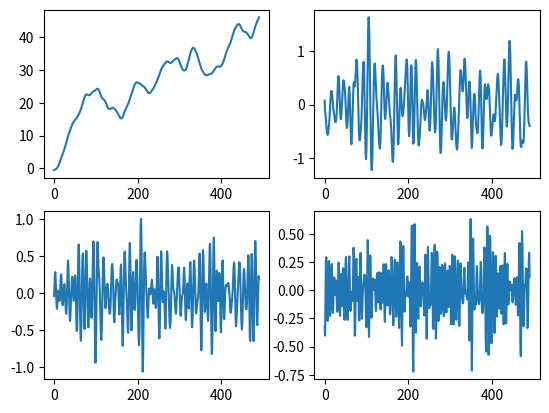
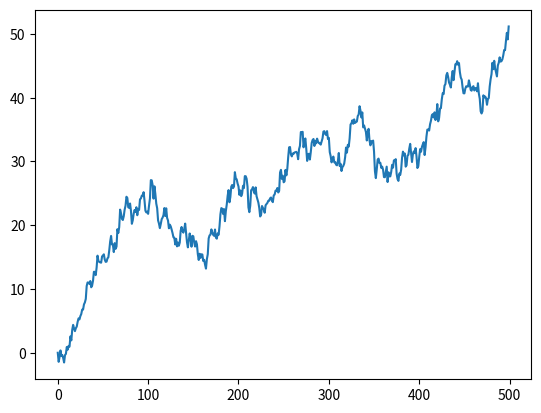
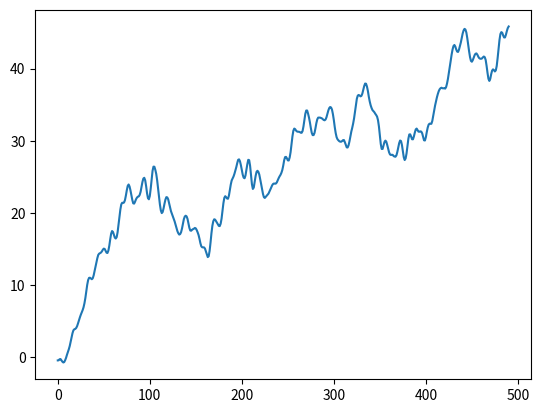

These charts were generated, in order, by the following Python code:
import matplotlib.pyplot as plt
import numpy as np


class SSA:
    def svd(self):
        # Perform Singular Value Decomposition on the trajectory matrix X
        self.U, self.sigma, self.VT = np.linalg.svd(self.X, full_matrices=False)

        # Scale the right singular vectors (VT) by singular values (sigma)
        for i in range(self.VT.shape[0]):
            self.VT[i, :] *= self.sigma[i]
        self.A = self.VT

    def regroup(self):
        # Reconstruct the time series using the components obtained from SVD
        self.sequence = np.zeros((self.windowLen, self.K))
        for i in range(self.windowLen):
            for j in range(self.windowLen - 1):
                for m in range(j + 1):
                    # Reconstruct each element of the sequence
                    self.sequence[i, j] += self.A[i, j - m] * self.U[m, i]
                self.sequence[i, j] /= (j + 1)
            for j in range(self.windowLen - 1, self.K):
                for m in range(self.windowLen):
                    self.sequence[i, j] += self.A[i, j - m] * self.U[m, i]
                self.sequence[i, j] /= self.windowLen

    def count(self, windowLen, series):
        # Set the window length and compute the trajectory matrix X
        self.windowLen = windowLen
        self.seriesLen = len(series)
        self.K = self.seriesLen - windowLen + 1
        self.X = np.zeros((windowLen, self.K))
        self.series = series

        for i in range(self.K):
            # Construct the trajectory matrix X from the time series
            self.X[:, i] = series[i:i + windowLen]

        # Perform Singular Spectrum Analysis
        self.svd()
        self.regroup()

    def output(self):
        # Return the reconstructed sequence
        return self.sequence


if __name__ == '__main__':
    series_rand = np.random.randn(500)

    windowLen = 10
    seriesLen = len(series_rand)

    series = np.zeros(seriesLen)
    for i in range(1, seriesLen):
        series[i] = np.sum(series_rand[:i])

    # Initialize SSA object
    ssa = SSA()

    # Perform Singular Spectrum Analysis
    ssa.count(windowLen, series)

    # Get the reconstructed sequence
    sequence = ssa.output()

    # Plot results
    plt.figure()
    for i in range(4):
        ax = plt.subplot(2, 2, i + 1)
        ax.plot(sequence[i, :])

    plt.figure(2)
    plt.plot(series)
    plt.figure(3)
    plt.plot(np.sum(sequence[:3], axis=0))  # Sum of the first three important principal components
    plt.show()
